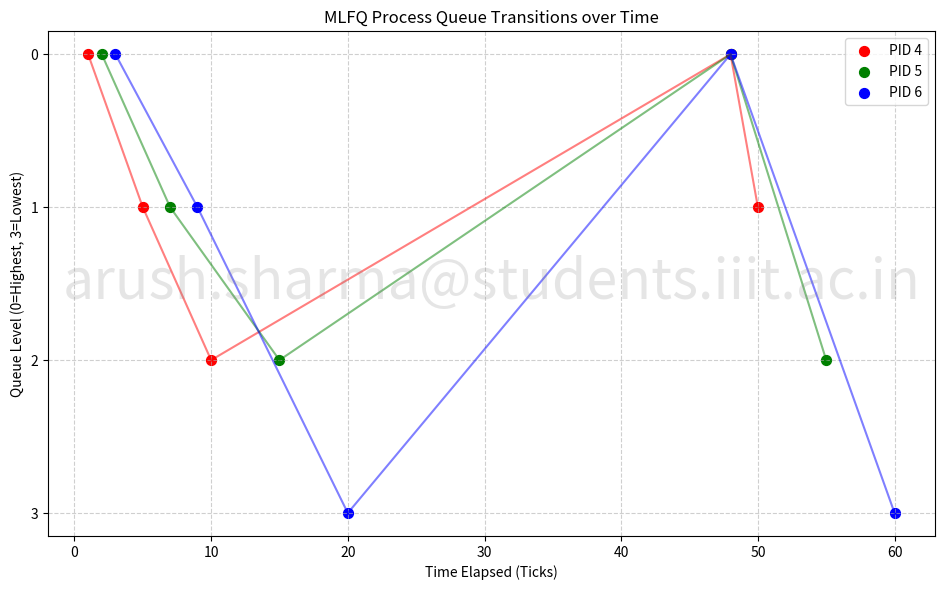

Reproduce this figure in Python.
import matplotlib.pyplot as plt

watermark_text = "arush.sharma@students.iiit.ac.in" 

data = {
    4: {"ticks": [1, 5, 10, 48, 50], "queues": [0, 1, 2, 0, 1]},
    5: {"ticks": [2, 7, 15, 48, 55], "queues": [0, 1, 2, 0, 2]},
    6: {"ticks": [3, 9, 20, 48, 60], "queues": [0, 1, 3, 0, 3]}
}

plt.figure(figsize=(10, 6))

colors = ['r', 'g', 'b', 'c', 'm', 'y']
color_idx = 0

for pid, points in data.items():
    plt.scatter(points["ticks"], points["queues"], color=colors[color_idx % len(colors)], label=f"PID {pid}", s=50)
    plt.plot(points["ticks"], points["queues"], color=colors[color_idx % len(colors)], alpha=0.5)
    color_idx += 1

# Formatting
plt.yticks([0, 1, 2, 3])
plt.gca().invert_yaxis() # Highest priority (0) at top
plt.xlabel("Time Elapsed (Ticks)")
plt.ylabel("Queue Level (0=Highest, 3=Lowest)")
plt.title("MLFQ Process Queue Transitions over Time")
plt.legend()

# Watermark requirement
plt.text(0.5, 0.5, watermark_text, fontsize=40, color='gray', alpha=0.2, 
         ha='center', va='center', transform=plt.gca().transAxes)

plt.grid(True, linestyle='--', alpha=0.6)
plt.tight_layout()
plt.savefig("mlfq_plot.png")
plt.show()
